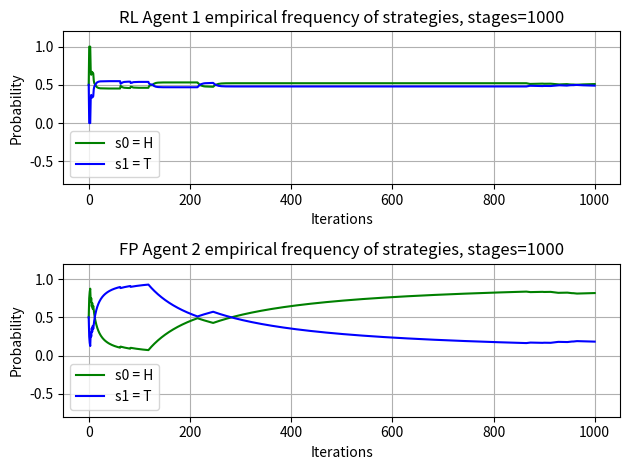

Python code for this plot:
import numpy as np
import random
from scipy.optimize import minimize
import argparse
import matplotlib.pyplot as plt
import pandas as pd

## --- GAMES ----------------------------
#
# 3 player:
# Player 1 wants to match the action of player 2; 
# player 2 wants to match the action of player 3; 
# player 3 wants to match the opposite of the action of player 1. 
# Each player receives a payoff of 1 if they match as desired, and −1 otherwise. 
# 1 unique Nash equilibrium, where all players uniformly randomize. 
# Jordan shows that this Nash equilibrium is locally unstable in a strong sense: for any ε > 0, 
# and for almost all initial empirical distributions that are within (Euclidean) distance ε 
# of the unique Nash equilibrium, DTFP does not converge to the NE
 
def matching_pennies_init(agents=2):
    
    actions = {0: "H", 1: "T"}
    payoff_matrix_agent1 = np.array([[1, -1], [-1, 1]])
    payoff_matrix_agent2 = np.array([[-1, 1], [1, -1]])
    payoff_matrices = [payoff_matrix_agent1, payoff_matrix_agent2]
    # count of H and T played by each agent
    # for state 0 lets assume both have played Tails
    action_count = [[0,1], [0,1]]
    #action_count = [[1.5, 2], [2, 1.5]]
    if agents == 1:
        action_count =  [[0.5, 0.5], [0.5, 0.5]]
    # initialise beliefs with mixed strategy of each agents
    # each row is the mixed strategy/ probability of all actions of the agent
    # empirical_distribution
    # P(a) = w(a)/SUM(w(a')), probability of opponent playing action a and a' all actions (includiing a)
    belief1 = []
    belief2 = []
    for action in range(len(actions)):
        belief1.append(action_count[1][action]/sum(action_count[1]))
        belief2.append(action_count[0][action]/sum(action_count[0]))
    beliefs = np.array((belief1, belief2))
    print(beliefs)
    

    return actions, payoff_matrices, action_count, beliefs

def rock_paper_scissor():
    
    actions = {0: "R", 1: "P", 2: "S"}
    payoff_matrice = np.array([[0,-1,1], [1,0,-1], [-1,1,0]])
    action_count = [[0,1,0], [0,0,1]]
    if agents == 1:
        action_count =  [[0.5, 0.5], [0.5, 0.5]]
    belief1 = []
    belief2 = []
    print(action_count[1])
    for action in range(len(actions)):
        belief1.append(action_count[1][action]/sum(action_count[1]))
        belief2.append(action_count[0][action]/sum(action_count[0]))
    beliefs = np.array((belief1, belief2))
    print(beliefs)
    

    return actions, payoff_matrice, action_count, beliefs

'''
If not zero-sum, then due to Shapley fictitious play not converge
At least 1 loss is -1 reward. 1 win is 0.5 and both wins is +1
Tie is 0
1 Nash (1/3, 1/3, 1/3)

P1=Rock
                         P3

                Rock    Paper   Scissors
             ----------------------------
    Rock     |   0   |   -1   |    0.5  |
             |--------------------------|
P2  Paper    |  -1   |   -1   |    0    |
             |--------------------------|
    Scissors |  0.5  |    0   |    2    |
             ----------------------------

P1=Paper
                         P3

                Rock    Paper   Scissors
             ----------------------------
    Rock     |   2   |   0.5  |    0    |
             |--------------------------|
P2  Paper    |  0.5  |    0   |   -1    |
             |--------------------------|
    Scissors |   0   |   -1   |   -1    |
             ----------------------------

P1=Scissors
                         P3

                Rock    Paper   Scissors
             ----------------------------
    Rock     |  -1   |    0   |   -1    |
             |--------------------------|
P2  Paper    |   0   |    2   |   0.5   |
             |--------------------------|
    Scissors |  -1   |   0.5  |    0    |
             ----------------------------
'''
def rock_paper_scissor_3_player():
    actions = {0: "R", 1: "P", 2: "S"}
    # payoff matrices are the same for each player
    payoff_matrix_agentR = np.array([[0, -1, 0.5], [-1, -1, 0], [0.5, 0, 2]])
    payoff_matrix_agentP = np.array([[2, 0.5, 0], [0.5, 0, -1], [0, -1, -1]])
    payoff_matrix_agentS = np.array([[-1, 0, -1], [0, 2, 0.5], [-1, 0.5, 0]])
    payoff_matrices = np.array((payoff_matrix_agentR, payoff_matrix_agentP, payoff_matrix_agentS))
    action_count = [[1000, 0, 0], [0, 1, 0], [0, 0, 1]]
    
    # each palyer keeps beliefs for every other opponent
    # 2 x 3 matrix
    belief1 = np.ones((2, 3))
    belief2 = np.ones((2, 3))
    belief3 = np.ones((2, 3))
    # belief for opponent number 1
    for action in range(len(actions)):
        belief1[0][action] = action_count[1][action]/sum(action_count[0])
        belief2[0][action] = action_count[0][action]/sum(action_count[0])
        belief3[0][action] = action_count[0][action]/sum(action_count[0])
    # belief for opponent numb 2
    for action in range(len(actions)):
            belief1[1][action] = action_count[2][action]/sum(action_count[1])
            belief2[1][action] = action_count[2][action]/sum(action_count[1])
            belief3[1][action] = action_count[1][action]/sum(action_count[1])
    beliefs = np.array((belief1, belief2, belief3))
    print(beliefs)
    

    return actions, payoff_matrices, payoff_matrix_agentR, payoff_matrix_agentP, payoff_matrix_agentS, action_count, beliefs, belief1, belief2, belief3
'''
#################################
#    2. Prisoners Dillema       # 
#################################
            S         B
        ###################
    S   # (-1, -1)  (-3, 0)#
    B   # (0, -3)  (-2, -2)#
        ###################

        1 pure Nash: 
            Betray-Betray
'''
def prisoners_dillema_init(agents=2):
    actions = {0: "Silent", 1: "Betray"}
    payoff_matrix_agent1 = np.array([[-1, -3], [0, -2]])
    payoff_matrix_agent2 = np.array([[-1, -3], [0, -2]])
    payoff_matrices = [payoff_matrix_agent1, payoff_matrix_agent2]
    # count of H and T played by each agent
    # for state 0 lets assume both have played Tails
    action_count = [[1,0], [1,0]]
    ### if agents =2, (FP vs RL), take into consideration the 0.5 0.5 policy of the RL agent
    if agents == 1:
        action_count =  [[0.5, 0.5], [0.5, 0.5]]

    beliefs = np.array(([action_count[1][0]/sum(action_count[1]), action_count[1][1]/sum(action_count[1])], [action_count[0][0]/sum(action_count[0]), action_count[0][1]/sum(action_count[0])]))

    return actions, payoff_matrices, action_count, beliefs

'''
#################################
#    3. Battle of Sexes        # 
#################################
            O         M
        ###################
    O   # (3, 2)  (0, 0)#
    M   # (0, 0)  (2, 3)#
        ###################

        2 pure Nash: 
            -> Opera-Opera
            -> Movies-Movies
        1 mixed Nash:
            -> Opera (3/5) - Opera (2/5)
'''
def battle_of_sexes_init(agents=2):
    # actions
    actions = {0: "Opera", 1: "Movies"}
    # reward
    payoff_matrix_agent1 = np.array([[3, 0], [0, 2]])
    payoff_matrix_agent2 = np.array([[2, 0], [0, 3]])
    payoff_matrices = [payoff_matrix_agent1, payoff_matrix_agent2]
    # count of H and T played by each agent
    # for state 0 lets assume both have played Tails
    action_count = [[0,1], [1,0]]
    if agents == 1:
        action_count =  [[0.5, 0.5], [0.5, 0.5]]
    beliefs = np.array(([action_count[1][0]/sum(action_count[1]), action_count[1][1]/sum(action_count[1])], [action_count[0][0]/sum(action_count[0]), action_count[0][1]/sum(action_count[0])]))

    return actions, payoff_matrices, action_count, beliefs

def left_right(agents=2):
    # actions
    actions = {0: "L", 1: "R"}
    # reward
    payoff_matrix_agent1 = np.array([[1 , 0], [0, 1]])
    payoff_matrix_agent2 = np.array([[1 , 0], [0, 1]])
    payoff_matrices = [payoff_matrix_agent1, payoff_matrix_agent2]
    # count of H and T played by each agent
    # for state 0 lets assume both have played Tails
    action_count = [[1,0], [0.5, 0.5]]
    if agents == 1:
        action_count =  [[0.5, 0.5], [0.5, 0.5]]
    beliefs = np.array(([action_count[1][0]/sum(action_count[1]), action_count[1][1]/sum(action_count[1])], [action_count[0][0]/sum(action_count[0]), action_count[0][1]/sum(action_count[0])]))

    return actions, payoff_matrices, action_count, beliefs




#--------------------MINIMAX Q---------------------------------



payoffs = [[1, -1],
           [-1, 1]]

epsilon = 0.3
learning_rate = 1
gamma = 0.9

#Minimax Qlearning agent
class MinimaxAgent():
    def __init__(self, epsilon, gamma, player_id, payoffs, actions, learning_rate=1. ):
        self.epsilon = epsilon
        self.gamma = gamma
        self.player_id = player_id
        self.learning_rate = learning_rate
        # P <- 1/|A|
        self.P = np.array([1/len(actions), 1/len(actions)])
        # Q(s,a,o) <- 1
        self.Q = np.ones((2, 2))
        # V(s) <- 1
        self.V = 1

        self.actions = actions
        self.payoffs = np.array(payoffs) 
        

    def take_action(self):
        ## if probability epsilon, then take at random, else take action with policy distribution
        
        #if np.random.rand() < self.epsilon:  # Exploration: choose random action
        #    return np.random.choice(self.n_actions)
        #elif self.policy is not None:  # Use external policy if available
        #    action_probs = self.policy[state]
        #    return np.random.choice(np.arange(self.n_actions), p=action_probs)
        if random.choices([0, 1], weights=(self.epsilon * 100, (1 - self.epsilon) * 100))[0] == 0:
            return random.choice([0, 1])
        else:
            return random.choices([0, 1], weights=(self.P[0] * 100, self.P[1] * 100))[0]

    def learn(self, action, opponent):
        return self.payoffs[action][opponent]


    def update_Q(self, action, opponent, reward):
        #print(self.Q)
        #print(self.Q[action][opponent])
        #print((1 - self.learning_rate) * self.Q[action][opponent])
        #print(self.learning_rate * (reward + self.gamma * self.V))
        #print((1 - self.learning_rate) * self.Q[action][opponent] + self.learning_rate * (reward + self.gamma * self.V))
        self.Q[action][opponent] = (1 - self.learning_rate) * self.Q[action][opponent] + self.learning_rate * (reward + self.gamma * self.V)

    def update_P(self, opponent):
        bnds = ((0., 1.), (0., 1.))
        cons = ({'type': 'eq', 'fun': lambda x: 1.0 - np.sum(x)})


        if self.player_id == 1:
            f = lambda  x: min(np.matmul(x.T,self.Q))
        else:
            f = lambda  x: min(np.matmul(x.T,self.Q.T))

        self.P = minimize(fun=lambda x: -f(x), x0=np.array([0., 0.]), constraints=cons, bounds=bnds).x

    def update_V(self):

        if self.player_id == 1:
            f = lambda  x: min(np.matmul(x.T,self.Q))
        else:
            f = lambda  x: min(np.matmul(x.T,self.Q.T))

        self.V = f(self.P)

def update_prob():
    ## the probability of playing an action in each stage
    ## is calculated as 
    # (Qvalue of action)/(sum of Qvalues of all actions in cur state)
    return

#------------------FP-------------------------------------
        






def best_response(actions, exp_utilities):
    strat = np.argmax(exp_utilities)
    #print('The best action is ', actions[np.argmax(exp_utilities)])
    return strat

# for mixed strategies
def compute_expect_utility(actions, belief, payoff_matrix, advanced = False):
    # compute the explicit utility of an agent
    # for each action, based on the empirical distribution
    # of the actions of its opponents
    
    # if 3 player game, payoff_matrix is n matrices for the n actions 
    # the agent plays in contrast to the other 2 players
    if (advanced == True):
        exp_ut = []
        for action_matrix in payoff_matrix:
            sum = 0
            for row in range(len(actions)):
                for col in range(len(actions)):
                    sum += action_matrix[row][col]*belief[0][row]*belief[1][col]
            exp_ut.append(sum)
    else:
        '''
        dimensions n * 1, where n # actions given agent can make
        and each is the expected utility for action n
        '''
        exp_ut = []
        for action in range(len(actions)):
            # (action, H), (action,T)
            sum = 0
            for opponnent_action in range(len(actions)):
                sum += payoff_matrix[action][opponnent_action]*belief[opponnent_action]
            exp_ut.append(sum)
    return best_response(actions, exp_ut)
    
def update_beliefs(actions, action_count, advanced=False):
    #total = sum(action_count)
    new_belief = []
    
    if advanced == True:
        new_belief = np.ones((len(action_count), len(actions)))
        for i, belief_on_opponent in enumerate(action_count):
            for action in range(len(actions)):
                new_belief[i][action] = action_count[i][action]/sum(action_count[i])
    else:
        for action in range(len(actions)):
            new_belief.append(action_count[action]/sum(action_count))
    # return new belief
    new_belief = np.array(new_belief)
    return new_belief


### ----- MAIN FUNCTION


def main(game, agents):
    print(game, agents)
    game = int(game)
    if game == 2:
        actions, payoff_matrices, action_count, beliefs = prisoners_dillema_init(agents)
        print('PLAYING PRISONERS DILLEMA')
    elif game == 3:
        actions, payoff_matrices, action_count, beliefs = battle_of_sexes_init(agents)
        print('PLAYING BATTLE OF SEXES')
    elif game == 4:
        actions, payoff_matrices, action_count, beliefs = left_right(agents)
        print('PLAYING LEFT-RIGHT')
    elif game == 5:
        actions, payoff_matrices, payoff_matrix_agentR, payoff_matrix_agentP, payoff_matrix_agentS, action_count, beliefs, belief1, belief2, belief3 = rock_paper_scissor_3_player()
    elif game == 6:
        actions, payoff_matrices, action_count, beliefs =  rock_paper_scissor()
    else:
        actions, payoff_matrices, action_count, beliefs = matching_pennies_init(agents)
        print('PLAYING MATCHING PENNIES')


    max_iters = 1000
    
    agents = int(agents)
    if agents == 1:
        moves, strategies = test_FPvRL(actions, payoff_matrices, action_count, beliefs, max_iters)
        agent_type = ['RL Agent 1', 'FP Agent 2']
    elif agents == 2:
        if game == 5:
            moves, strategies = test_FPvFP_3_player(actions, payoff_matrices, action_count, beliefs, max_iters, three=True)
            agent_type = ['FP Agent 1', 'FP Agent 2', 'FP Agent 3']
        elif game == 6:
            print('hi')
            moves, strategies = test_FPvFP_3_player(actions, payoff_matrices, action_count, beliefs, max_iters)
            agent_type = ['FP Agent 1', 'FP Agent 2']
        else:
            moves, strategies = test_FPvFP(actions, payoff_matrices, action_count, beliefs, max_iters)
            agent_type = ['FP Agent 1', 'FP Agent 2']
    else:
        moves, strategies = test_RLvRL(actions, payoff_matrices, action_count, beliefs, max_iters)
        agent_type = ['RL Agent 1', 'RL Agent 2']
        
    
        
    ### PLOT
    print("PLOTTING")
    # you can prinnt below to see the moves played by each agents for each stage game
    if game == 5:
        moves = pd.DataFrame(moves, columns=["Action_agent1", "Action_agent2", "Action_agent3"])
    moves = pd.DataFrame(moves, columns=["Action_agent1", "Action_agent2"])
    if game == 5:
        fig, (sub1, sub2, sub3) = plt.subplots(3,1)
        sub3.set_ylim(-0.8, 1.2) 
        sub3.grid(True)
        subgraph_list = [sub1, sub2, sub3]
    else:
        fig, (sub1, sub2) = plt.subplots(2,1)
        subgraph_list = [sub1, sub2]
    fig.subplots_adjust(hspace=0.5)
    sub1.set_ylim(-0.8, 1.2)
    sub2.set_ylim(-0.8, 1.2) 
    sub1.grid(True)
    sub2.grid(True)
    # for each agent plot its mixed strategy
    colors = ["g", "b", "r"]
    for i, subplot in enumerate(subgraph_list):
        probs = [poli[i] for poli in strategies]
        subplot.set(xlabel='Iterations', ylabel='Probability',title=f'{agent_type[i]} empirical frequency of strategies, stages={len(probs) - 1}')
        print(len(probs[0]))
        for action in range(0, len(probs[0])):
            action_probs = [sublist[action] for sublist in probs]
            subplot.plot(list(range(0,len(probs))), action_probs, linewidth=1.5, label=f"s{action} = {actions[action]}", color=colors[action])
        subplot.legend()

    plt.tight_layout()
    plt.show()

### -------------------- DIFFERENT AGENTS TESTS
def test_FPvRL(actions, payoff_matrices, action_count, belief, max_iters):
    agent1 = MinimaxAgent(epsilon=0.3, learning_rate=1.0, gamma=0.9, player_id=1, payoffs = payoff_matrices[0], actions=actions)
    #make fp believe rl played 0.5 both actions
    strategies = [[agent1.P.tolist(), belief[0].tolist()]]
    curr_episode = 0
    moves = []
    for curr_episode in range(max_iters):
        # take action
        action1 = agent1.take_action()
        action2 = compute_expect_utility(actions, belief[1], payoff_matrices[1])

        # update
        rew1 = agent1.learn(action=action1, opponent=action2)
        action_count[0][action1] += 1
        action_count[1][action2] += 1
        # update FP agent's belief for the RL agent and save its own probabilities distribution
        belief[1]  = update_beliefs(actions, action_count[0])
        fp_probabilities  = update_beliefs(actions, action_count[1])

        agent1.update_Q(action=action1, opponent=action2, reward=rew1)
        agent1.update_P(opponent=action2)
        agent1.update_V()

        strategies.append([agent1.P,fp_probabilities.tolist()])
        moves.append([action1, action2])

        if curr_episode % 100 == 0:
            agent1.learning_rate *= 0.8

        curr_episode += 1

    return moves, strategies
# this func is for RPS game with FP vs FP. It is the only one supporting 3 players. If three =False, RPS is played with 2 players
def test_FPvFP_3_player(actions, payoff_matrices, action_count, beliefs, max_iters, three = False):
    print(beliefs[0])
    strategies = []
    if three == True:
        strategies.append([np.array(beliefs[1][0]), np.array(beliefs[0][0]), np.array(beliefs[0][1])])
    else:
        strategies.append([np.array(beliefs[1]), np.array(beliefs[0])])
    moves = []
    for i in range(max_iters):
        if three == True:
            # choose action by best response
            best_actions = [compute_expect_utility(actions, beliefs[0], payoff_matrices, advanced=True), compute_expect_utility(actions, beliefs[1], payoff_matrices, advanced=True), compute_expect_utility(actions, beliefs[2], payoff_matrices, advanced=True)]

            # choose action
            action_count[0][best_actions[0]] += 1
            action_count[1][best_actions[1]] += 1
            action_count[2][best_actions[2]] += 1

            # update their mixed strategy/beliefs based on their action
            beliefs[0] = update_beliefs(actions, [action_count[1], action_count[2]], advanced=True)
            beliefs[1]  = update_beliefs(actions, [action_count[0], action_count[2]], advanced=True)
            beliefs[2]  = update_beliefs(actions, [action_count[0], action_count[1]], advanced=True)
            # keep beliefs and actions in each iteration for computing convergence
            strategies.append([update_beliefs(actions, action_count[0]), update_beliefs(actions, action_count[1]), update_beliefs(actions, action_count[2])])
        else:
            best_actions = [compute_expect_utility(actions, beliefs[0], payoff_matrices), compute_expect_utility(actions, beliefs[1], payoff_matrices)]

            action_count[0][best_actions[0]] += 1
            action_count[1][best_actions[1]] += 1
            beliefs[0] = update_beliefs(actions, action_count[1])
            beliefs[1]  = update_beliefs(actions, action_count[0])
            strategies.append([update_beliefs(actions, action_count[0]), update_beliefs(actions, action_count[1])])

        moves.append(best_actions)
    '''
    import pandas as pd
    empirical_freq_means = pd.DataFrame(moves, columns=["A", "B", "C"]).expanding().mean()
    print(empirical_freq_means)
    fig, ax = plt.subplots(figsize=(6, 4), dpi=300)
    empirical_freq_means.plot(ax=ax)
    import matplotlib.ticker as ticker
    import pandas as pd
    from tqdm import tqdm
    ax.yaxis.set_major_locator(ticker.MultipleLocator(0.1))
    ax.axhline(0.5, alpha=0.5, color="red", linewidth=1)
    ax.legend(labels=["A's empirical frequency", "B's empirical frequency", "C's empirical frequency"])

    ax.set_xlabel("Iteration")
    ax.set_ylabel("Empirical frequency")
    '''
    return moves, strategies
def test_FPvFP(actions, payoff_matrices, action_count, beliefs, max_iters):
    # n * m matrix, where n iterations and m tuples represetning number of agents. 
    # Each tuple m is the mixed strategy (probability of actions) of each agent m at iteration n 
    strategies = [beliefs.tolist()]
    moves = []
    for i in range(max_iters):
        # choose action by best response
        best_actions = [compute_expect_utility(actions, beliefs[0], payoff_matrices[0]), compute_expect_utility(actions, beliefs[1], payoff_matrices[1])]

        # choose action
        action_count[0][best_actions[0]] += 1
        action_count[1][best_actions[1]] += 1

        # update their mixed strategy/beliefs based on their action
        beliefs[0] = update_beliefs(actions, action_count[1])
        beliefs[1]  = update_beliefs(actions, action_count[0])
        # keep beliefs and actions in each iteration for computing convergence
        strategies.append(beliefs.tolist())
        moves.append(best_actions)
        #moves.append((actions[np.argmax(beliefs[0])],actions[np.argmin(beliefs[1])] ))
    return moves, strategies

def test_RLvRL(actions, payoff_matrices, action_count, beliefs, max_iter):    
    agent1 = MinimaxAgent(epsilon=0.3, learning_rate=1.0, gamma=0.9, player_id=1, payoffs = payoff_matrices[0], actions=actions)
    agent2 = MinimaxAgent(epsilon=0.3, learning_rate=1.0, gamma=0.9, player_id=2, payoffs = payoff_matrices[1], actions=actions)

    strategies = [[agent1.P,agent2.P]]
    curr_episode = 0
    moves = []
    for curr_episode in range(max_iter):
        action1 = agent1.take_action()
        action2 = agent2.take_action()

        rew1 = agent1.learn(action=action1, opponent=action2)
        rew2 = agent2.learn(action=action2, opponent=action1)

        agent1.update_Q(action=action1, opponent=action2, reward=rew1)
        agent1.update_P(opponent=action2)
        agent1.update_V()

        agent2.update_Q(action=action2, opponent=action1, reward=rew2)
        agent2.update_P(opponent=action1)
        agent2.update_V()

        strategies.append([agent1.P,agent2.P])
        moves.append([action1, action2])

        if curr_episode % 50 == 0:
            agent1.learning_rate *= 0.8
            agent2.learning_rate *= 0.8

        curr_episode += 1

    ### OUTCOME
    print("Agent's 1 Policy:")
    print(agent1.P)

    print("Agent's 2 Policy:")
    print(agent2.P)

    print("V:")
    print(agent1.V*0.1, agent2.V*0.1)
    print(agent2.V*0.1 + agent1.V*0.1)

    return moves, strategies

### --------------------------------

if __name__ == '__main__':
    parser = argparse.ArgumentParser()
    parser.add_argument("--game", help="choose which game to play. Range [1-3]")
    parser.add_argument("--adv", help="If game 1 chosen, seet this to 2 for rock-papers-scissors. Default macthing pennies")
    parser.add_argument("--agents", help="Choose what agents to test. 1: FP vs RL, 2: FP vs FP 3: RL vs RL")
    args = parser.parse_args()
    game = args.game
    agents = args.agents
    # check if game option given, default matching pennies
    print(game)
    if game is None:
        game = 1
    if agents is None:
        agents = 1
    ## for debugging
    #game = 6
    #agents = 2
    main(game, agents)
